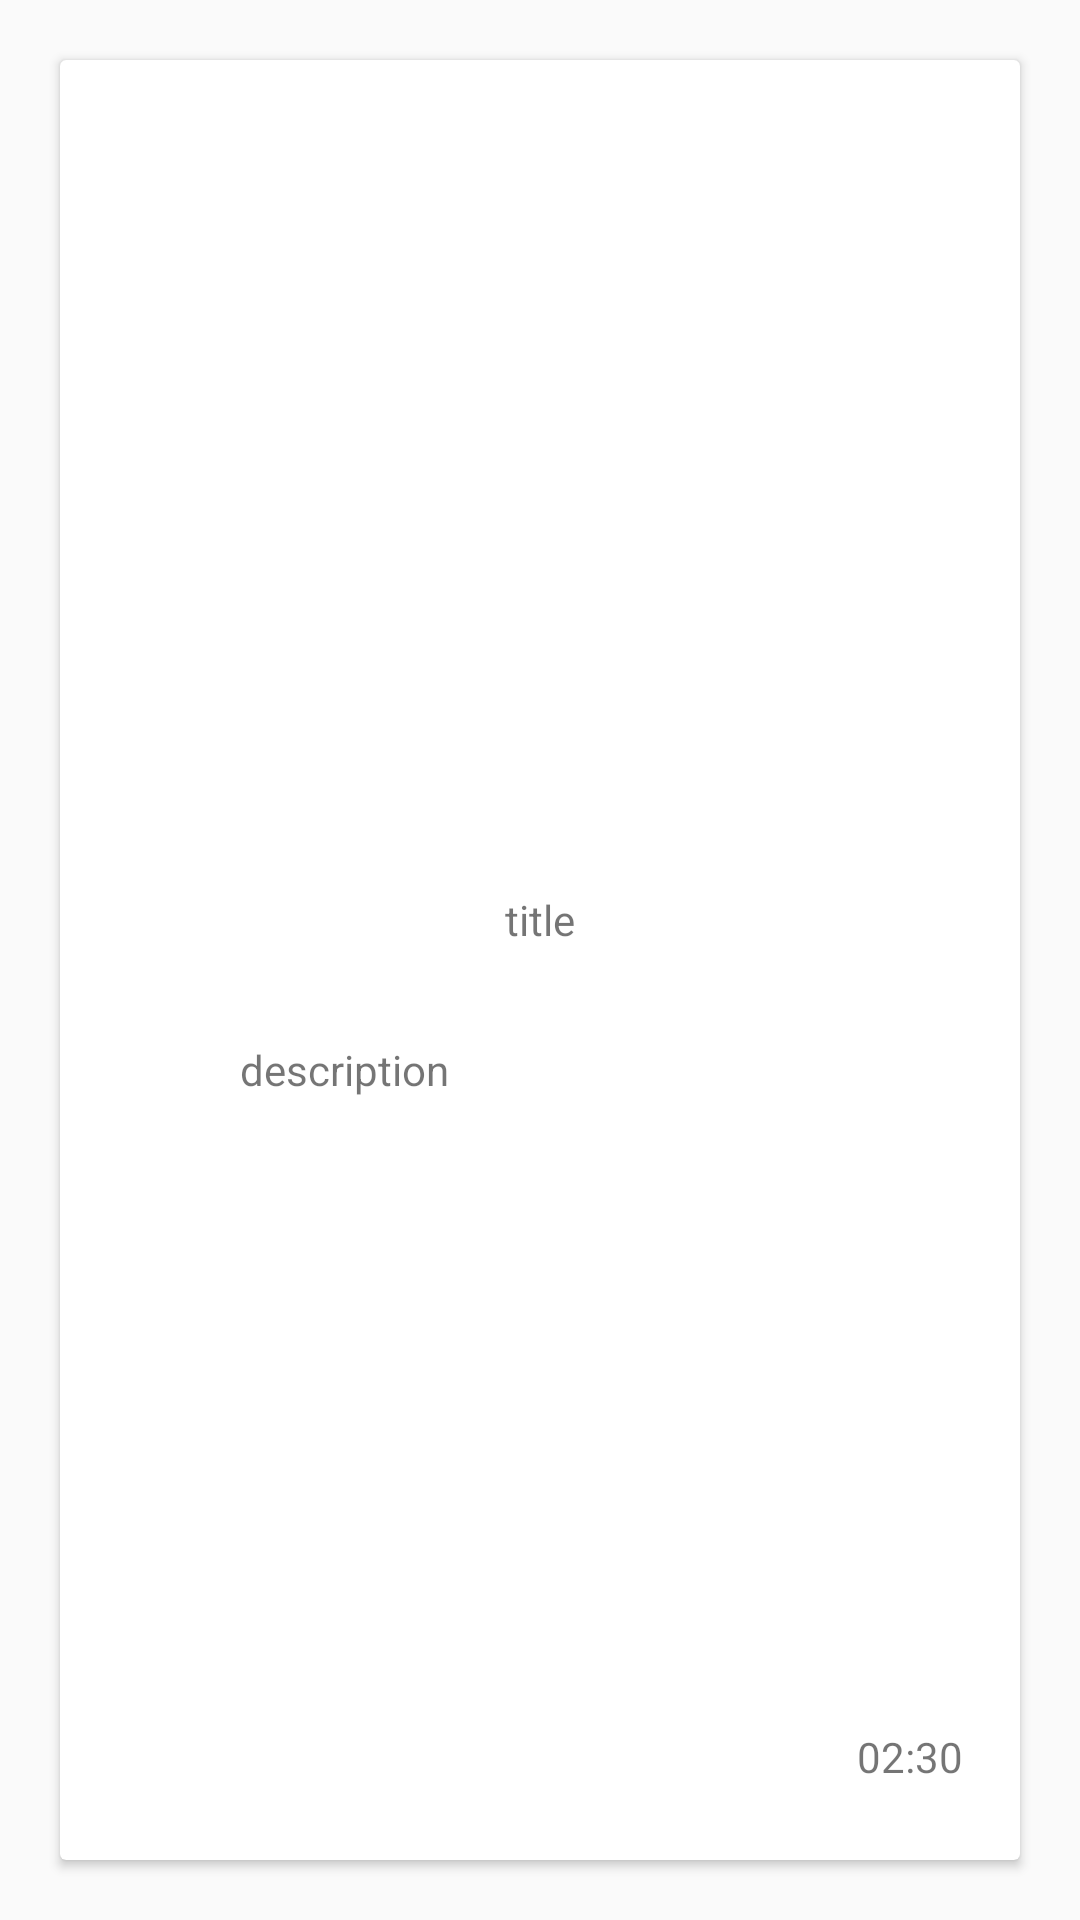

Android layout source for this screen:
<!-- AndroidManifest.xml: application theme AppTheme -->
<!-- res/layout/activity_horizontal_recycler_view_item.xml -->
<?xml version="1.0" encoding="utf-8"?>
<RelativeLayout xmlns:android="http://schemas.android.com/apk/res/android"
    xmlns:app="http://schemas.android.com/apk/res-auto"
    xmlns:tools="http://schemas.android.com/tools"
    android:layout_width="match_parent"
    android:layout_height="match_parent"
    tools:context="com.whatsup.hawre.whatsup.activities.HorizontalRecyclerViewItem">

    <android.support.v7.widget.CardView
        android:layout_width="match_parent"
        android:layout_height="match_parent"
        android:id="@+id/horizontalRecylerViewItem"
        android:layout_margin="20dp">
        <RelativeLayout
            android:layout_width="match_parent"
            android:layout_height="match_parent">

            <ImageView
                android:layout_width="200dp"
                android:layout_height="202dp"
                android:layout_alignParentTop="true"
                android:layout_centerHorizontal="true"
                android:layout_marginTop="43dp"
                android:id="@+id/hRecyclerViewImage" />

            <TextView
                android:id="@+id/hRecyclerViewTitle"
                android:layout_width="wrap_content"
                android:layout_height="wrap_content"
                android:layout_below="@+id/hRecyclerViewImage"
                android:layout_centerHorizontal="true"
                android:layout_marginTop="32dp"
                android:text="title" />

            <TextView
                android:id="@+id/hDescription"
                android:layout_width="wrap_content"
                android:layout_height="wrap_content"
                android:layout_alignLeft="@+id/hRecyclerViewImage"
                android:layout_alignStart="@+id/hRecyclerViewImage"
                android:layout_below="@+id/hRecyclerViewTitle"
                android:layout_marginTop="31dp"
                android:text="description" />
            <TextView
                android:id="@+id/hRecyclerViewTime"
                android:layout_width="wrap_content"
                android:layout_height="wrap_content"
                android:layout_alignParentBottom="true"
                android:layout_alignParentEnd="true"
                android:layout_alignParentRight="true"
                android:layout_marginBottom="25dp"
                android:layout_marginEnd="19dp"
                android:layout_marginRight="19dp"
                android:text="02:30" />
        </RelativeLayout>
    </android.support.v7.widget.CardView>

</RelativeLayout>
<!-- resources referenced by this layout -->
<resources>
  <style name="AppTheme" parent="Theme.AppCompat.Light.DarkActionBar">
          
          <item name="colorPrimary">@color/colorPrimary</item>
          <item name="colorPrimaryDark">@color/colorPrimaryDark</item>
          <item name="colorAccent">@color/colorAccent</item>
      </style>
  <color name="colorPrimary">#3F51B5</color>
  <color name="colorPrimaryDark">#303F9F</color>
  <color name="colorAccent">#FF4081</color>
</resources>
